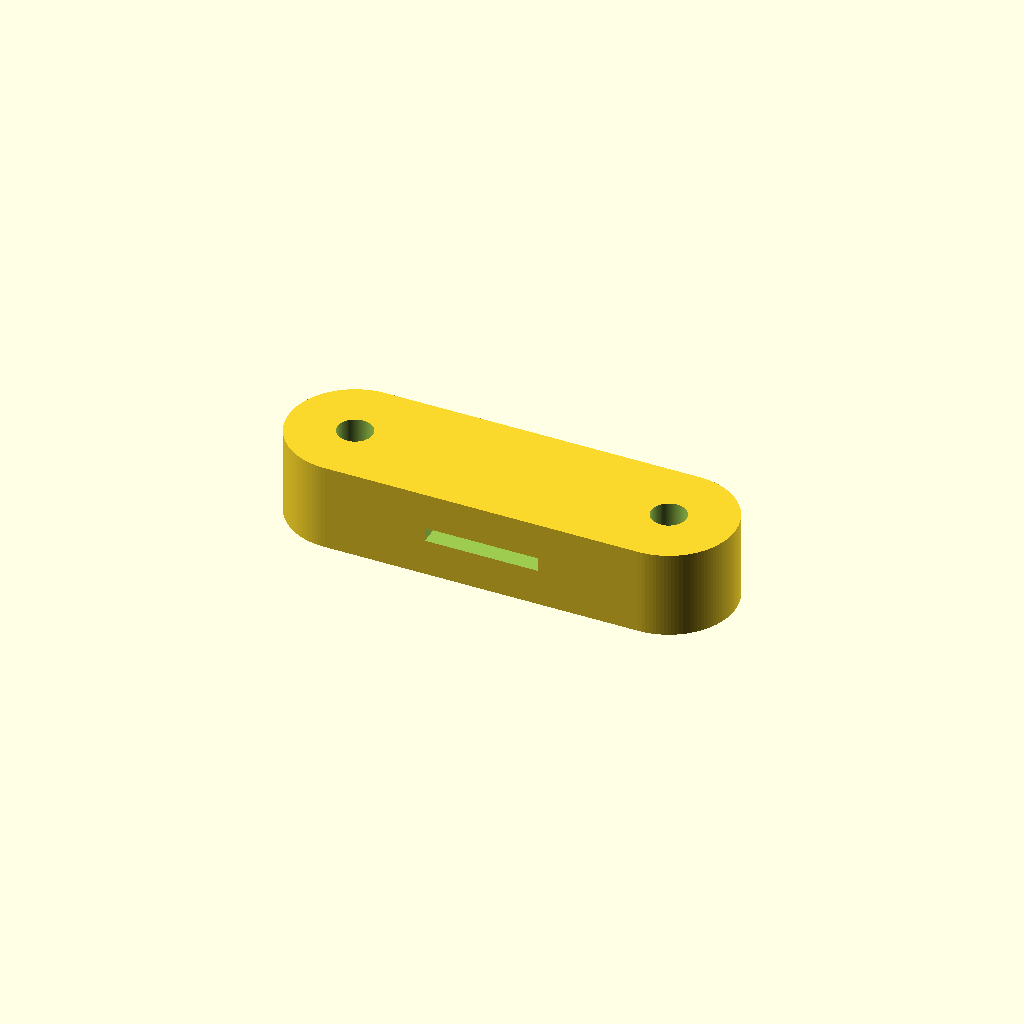
Cell 1: the model at its default parameters.
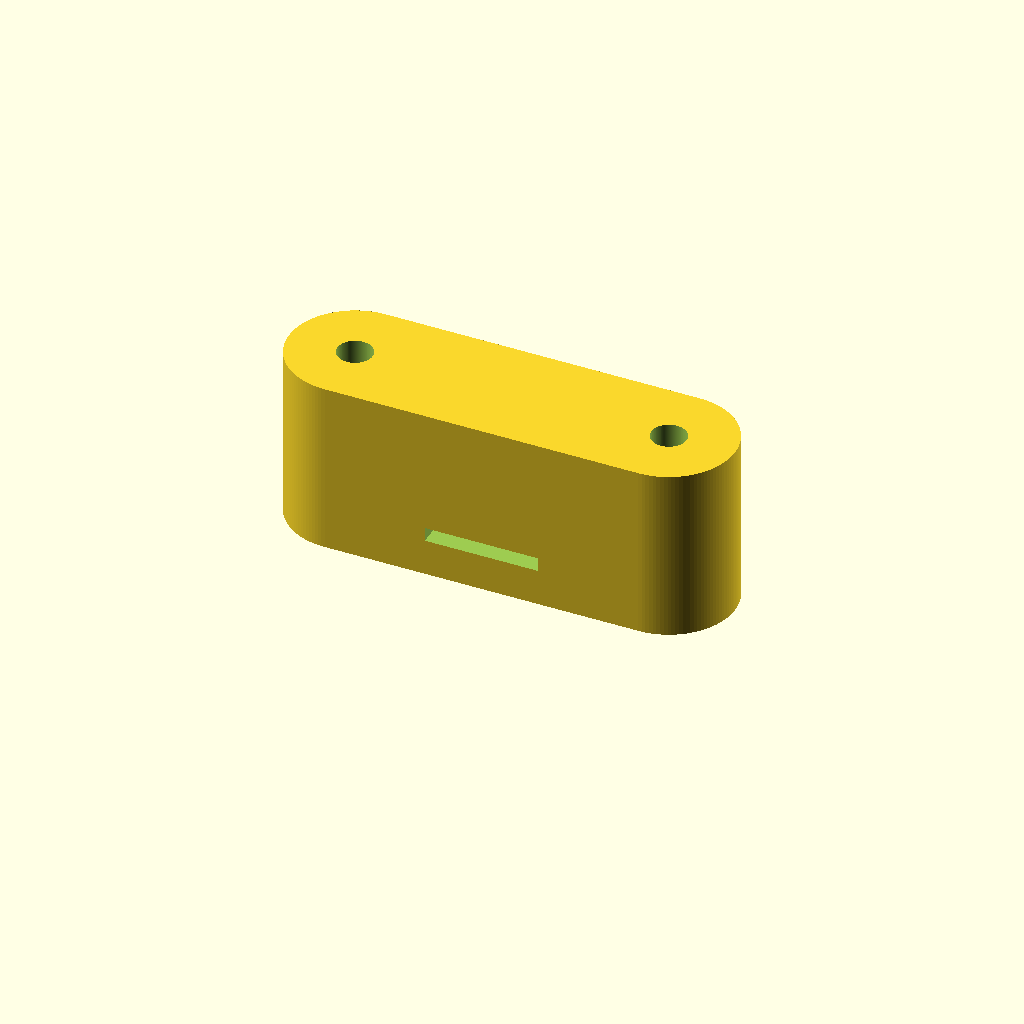
Cell 2 — body_height set to 0.2942, the other parameters unchanged.
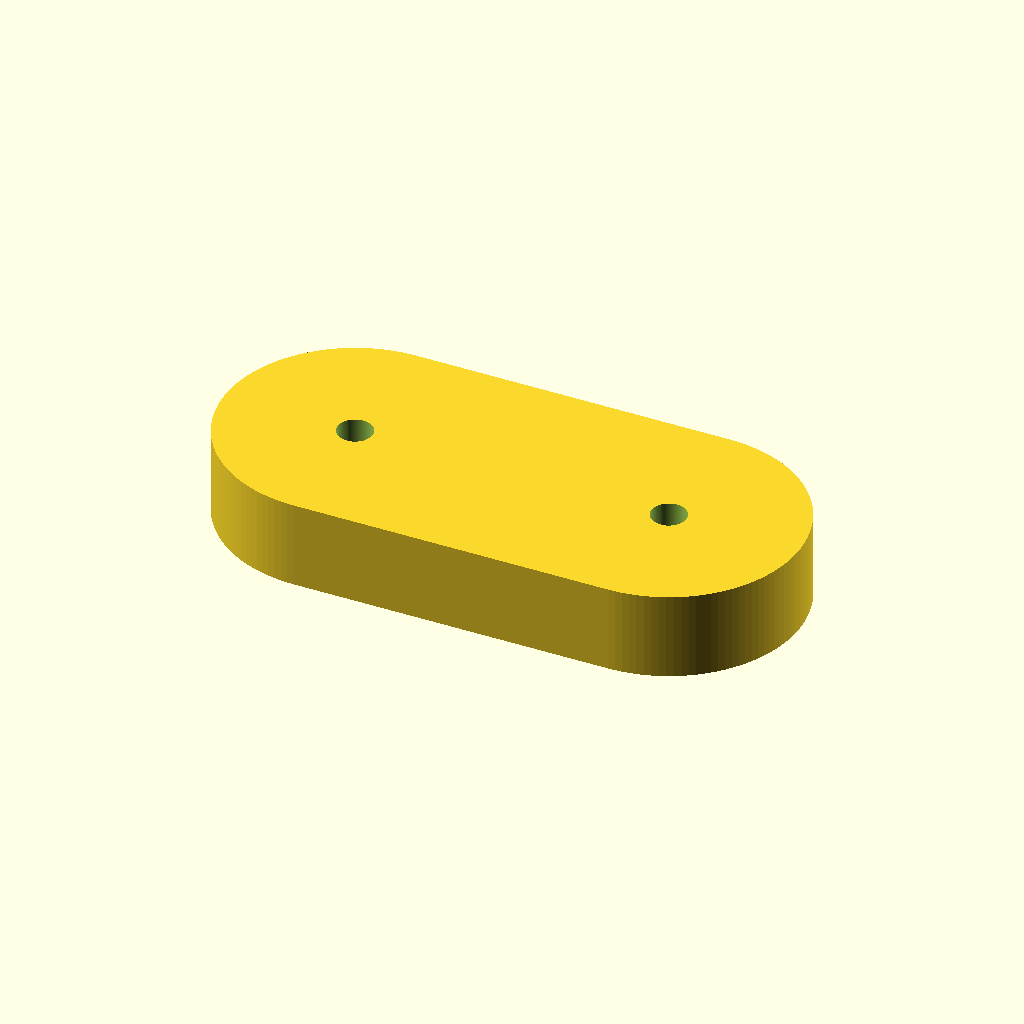
Cell 3: lobe_radius = 0.2206 (everything else at default).
All cells are drawn from one camera (rotation 55°, 0°, 25°, orthographic, colour scheme Cornfield), so only the parameter changes between them.
Source of the model, projects/p3d-bench/demo/runs/text2cad_0080_00806913_parametric_openscad_claude-reason/generated.scad:
// === Parameters ===

// Overall dimensions
length       = 0.75;
width        = 0.220587;
height       = 0.147058;
body_height  = 0.1471;

// Lobe / link parameters
lobe_radius    = 0.1103;
left_center_x  = 0.1103;   // 0.1103 from left edge
right_center_x = 0.6397;   // 0.1103 from right edge
center_y       = 0.1103;   // 0.1103 from front edge (= width/2)

// Concentric feature radii at each lobe
bore_radius   = 0.0294;    // centered through-bore
recess_radius = 0.0956;    // larger annular stepped recess
recess_height = 0.0882;    // recess depth from underside

// Middle rectangular slot parameters
slot_length     = 0.191175;
slot_height     = 0.023529;
slot_left_off   = 0.2794;  // left offset from left edge
slot_z_bottom   = 0.0618;  // bottom of slot above base
slot_z_top      = 0.0853;  // top of slot above base
slot_cut_depth  = 0.7353;  // overcut reach from front edge through body

// Resolution
$fn = 120;

// Small epsilon for clean boolean cuts
eps = 0.005;

// === Modules ===

// 2D rounded-link (stadium) profile: two circles connected by tangent lines
module link_2d() {
    hull() {
        translate([left_center_x, center_y])
            circle(r = lobe_radius);
        translate([right_center_x, center_y])
            circle(r = lobe_radius);
    }
}

// Through-bore at a given lobe center
module bore(cx, cy) {
    translate([cx, cy, -eps])
        cylinder(r = bore_radius, h = body_height + 2 * eps);
}

// Annular recess cut from the underside at a given lobe center
module annular_recess(cx, cy) {
    translate([cx, cy, -eps])
        cylinder(r = recess_radius, h = recess_height + eps);
}

// Middle rectangular slot cut from the front face through the body
module middle_slot() {
    translate([slot_left_off, -eps, slot_z_bottom])
        cube([slot_length, slot_cut_depth, slot_height]);
}

// === Main Assembly ===

difference() {
    // Step 1: Main solid body – extrude the rounded link footprint
    linear_extrude(height = body_height)
        link_2d();

    // Step 2: Left lobe – through bore (radius 0.0294)
    bore(left_center_x, center_y);

    // Step 3: Right lobe – through bore (radius 0.0294)
    bore(right_center_x, center_y);

    // Step 4: Left lobe – annular recess from base up to 0.0882
    annular_recess(left_center_x, center_y);

    // Step 5: Right lobe – annular recess from base up to 0.0882
    annular_recess(right_center_x, center_y);

    // Step 6: Middle rectangular slot on the side web, cut through front-to-back
    middle_slot();
}
Customizer parameters (derived from the source; name, type, default, range or options):
length: number, default 0.75
width: number, default 0.220587
height: number, default 0.147058
body_height: number, default 0.1471
lobe_radius: number, default 0.1103
left_center_x: number, default 0.1103
right_center_x: number, default 0.6397
center_y: number, default 0.1103
bore_radius: number, default 0.0294
recess_radius: number, default 0.0956
recess_height: number, default 0.0882
slot_length: number, default 0.191175
slot_height: number, default 0.023529
slot_left_off: number, default 0.2794
slot_z_bottom: number, default 0.0618
slot_z_top: number, default 0.0853
slot_cut_depth: number, default 0.7353
eps: number, default 0.005
